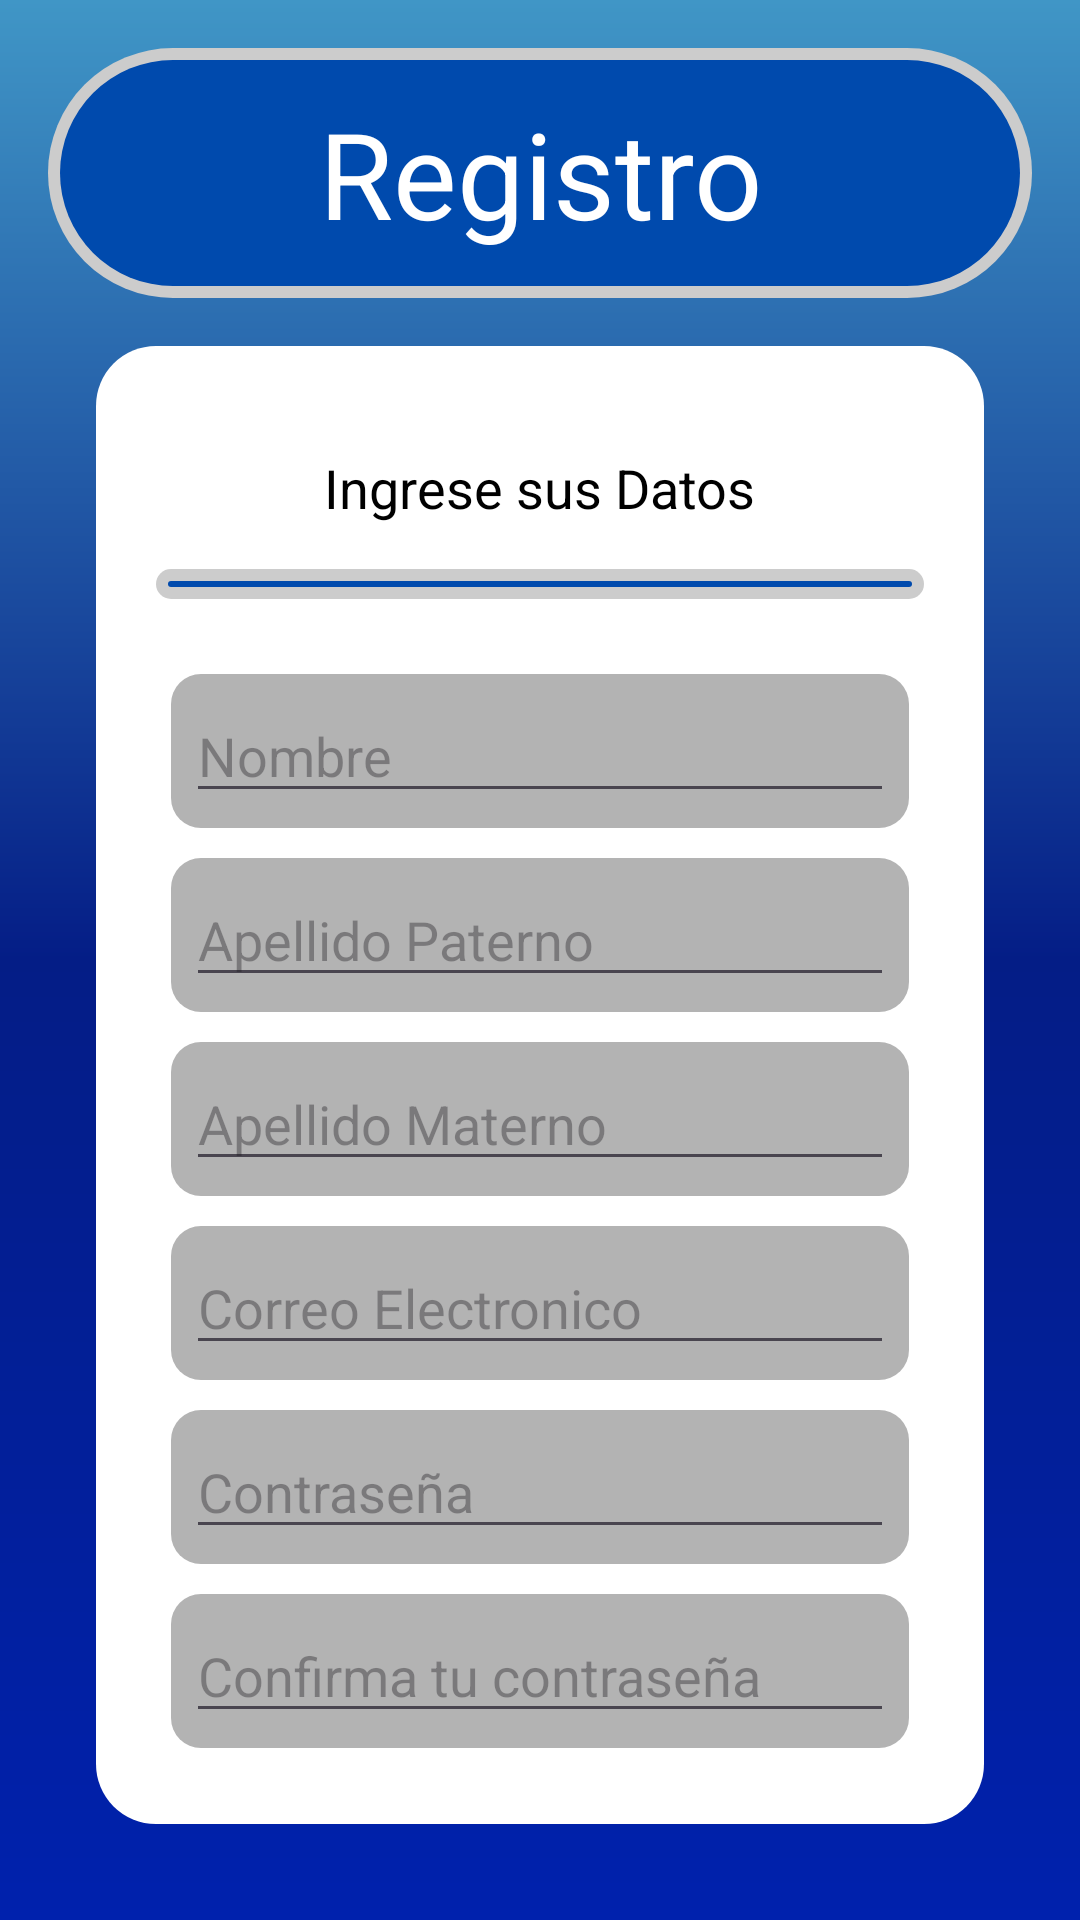

Here is an Android app screen rendered from its layout file. Give the layout XML and the strings, colors and styles it references.
<!-- AndroidManifest.xml: application theme Theme.AsisITSOEH20 -->
<!-- res/layout/inicio_registro.xml -->
<?xml version="1.0" encoding="utf-8"?>
<LinearLayout
    xmlns:android="http://schemas.android.com/apk/res/android"
    xmlns:tools="http://schemas.android.com/tools"
    android:layout_width="match_parent"
    android:layout_height="match_parent"
    android:windowSoftInputMode="adjustResize"
    android:orientation="vertical"
    android:padding="16dp"
    android:background="@drawable/background_generic"
    tools:context=".inicio_registro"
    >



    <LinearLayout
        android:layout_width="match_parent"
        android:layout_height="wrap_content"
        android:background="@drawable/background_title"
        android:orientation="horizontal"
        android:gravity="center">

        <TextView
            android:layout_width="match_parent"
            android:layout_height="match_parent"
            android:text="Registro"
            android:textSize="40dp"
            android:layout_margin="15dp"
            android:gravity="center"
            android:textColor="@color/white"
            />

    </LinearLayout>


    <LinearLayout
        android:layout_width="match_parent"
        android:layout_height="match_parent"
        android:orientation="vertical"
        android:layout_margin="16dp"
        android:layout_gravity="center"
        android:padding="20dp"
        android:background="@drawable/background_contenetor"
        >

        <TextView
            android:layout_width="wrap_content"
            android:layout_height="wrap_content"
            android:layout_gravity="center"
            android:text="Ingrese sus Datos"

            android:textColor="@color/black"
            android:textSize="18sp"
            android:padding="15dp" />
        <LinearLayout
            android:layout_width="match_parent"
            android:layout_height="10dp"
            android:layout_marginBottom="20dp"
            android:background="@drawable/btn_menublue"
            >

        </LinearLayout>

        <LinearLayout
            android:layout_width="match_parent"
            android:layout_height="wrap_content"
            android:background="@drawable/btn_grey"
            android:padding="5dp"
            android:layout_margin="5dp"
            android:orientation="horizontal">

            <EditText
                android:layout_width="match_parent"
                android:layout_height="wrap_content"
                android:inputType="text"
                android:textColor="@color/black"
                android:hint="Nombre"
                android:id="@+id/reg_txt_nombre"
                />
        </LinearLayout>
        <LinearLayout
            android:layout_width="match_parent"
            android:layout_height="wrap_content"
            android:background="@drawable/btn_grey"
            android:padding="5dp"
            android:layout_margin="5dp"
            android:orientation="horizontal">


            <EditText
                android:layout_width="match_parent"
                android:layout_height="wrap_content"
                android:inputType="text"
                android:textColor="@color/black"
                android:hint="Apellido Paterno"
                android:id="@+id/reg_txt_app"
                />


        </LinearLayout>
        <LinearLayout
            android:layout_width="match_parent"
            android:layout_height="wrap_content"
            android:padding="5dp"
            android:layout_margin="5dp"
            android:background="@drawable/btn_grey"
            android:orientation="horizontal">


            <EditText
                android:layout_width="match_parent"
                android:layout_height="wrap_content"
                android:inputType="text"
                android:textColor="@color/black"
                android:hint="Apellido Materno"
                android:id="@+id/reg_txt_apm"/>


        </LinearLayout>
        <LinearLayout
            android:layout_width="match_parent"
            android:layout_height="wrap_content"
            android:padding="5dp"
            android:layout_margin="5dp"
            android:background="@drawable/btn_grey"
            android:orientation="horizontal">


            <EditText
                android:layout_width="match_parent"
                android:layout_height="wrap_content"
                android:maxLines="1"
                android:textColor="@color/black"
                android:hint="Correo Electronico"
                android:inputType="textEmailAddress"
                android:id="@+id/reg_txt_email"
                />


        </LinearLayout>
        <LinearLayout
            android:layout_width="match_parent"
            android:layout_height="wrap_content"
            android:padding="5dp"
            android:layout_margin="5dp"
            android:background="@drawable/btn_grey"
            android:orientation="horizontal">


            <EditText
                android:layout_width="match_parent"
                android:layout_height="wrap_content"
                android:inputType="textPassword"
                android:hint="Contraseña"
                android:textColor="@color/black"
                android:id="@+id/reg_txt_pass"/>


        </LinearLayout>
        <LinearLayout
            android:layout_width="match_parent"
            android:layout_height="wrap_content"
            android:padding="5dp"
            android:layout_margin="5dp"
            android:background="@drawable/btn_grey"
            android:orientation="horizontal">


            <EditText
                android:layout_width="match_parent"
                android:layout_height="wrap_content"
                android:inputType="textPassword"

                android:textColor="@color/black"
                android:hint="Confirma tu contraseña"
                android:id="@+id/reg_txt_pass2"/>


        </LinearLayout>



        <LinearLayout
            android:layout_width="wrap_content"
            android:layout_height="wrap_content"
            android:orientation="horizontal"
            android:layout_gravity="center"
            android:layout_margin="15dp"
            android:background="@drawable/background_title"
            android:gravity="end">
            <Button
                android:layout_width="match_parent"
                android:layout_height="wrap_content"
                android:text="   Guardar   "
                android:backgroundTint="@color/blue"
                android:id="@+id/reg_btn_guardar"

                />

        </LinearLayout>


    </LinearLayout>





</LinearLayout>
<!-- resources referenced by this layout -->
<resources>
  <color name="black">#FF000000</color>
  <color name="blue">#004aad</color>
  <color name="white">#FFFFFFFF</color>
  <!-- drawable background_contenetor (drawable) -->
  <?xml version="1.0" encoding="utf-8"?>
  <shape xmlns:android="http://schemas.android.com/apk/res/android">
      <gradient
          android:type="linear"
          android:angle="40"
          android:startColor="#FFFFFFFF"
          android:endColor="#FFFFFFFF"
          />
      <corners android:radius="20dp"/>
  </shape>
  <!-- drawable background_generic (drawable) -->
  <?xml version="1.0" encoding="utf-8"?>
  <shape xmlns:android="http://schemas.android.com/apk/res/android">
      <gradient
          android:type="linear"
          android:angle="-45"
          android:startColor="#4096c6"
          android:centerColor="#041d86"
          android:endColor="#0021ad"
          />
  </shape>
  <!-- drawable background_title (drawable) -->
  <layer-list xmlns:android="http://schemas.android.com/apk/res/android">
      
      <item>
          <shape>
              <gradient
                  android:type="linear"
                  android:angle="40"
                  android:startColor="#CCCCCC"
                  android:endColor="#CCCCCC"
                  />
              <corners android:radius="70dp"/>
          </shape>
      </item>
  
      
      <item android:left="4dp" android:right="4dp" android:top="4dp" android:bottom="4dp">
          <shape>
              <solid android:color="#004aad"/> 
              <corners android:radius="70dp"/>
          </shape>
      </item>
  </layer-list>
  <!-- drawable btn_grey (drawable) -->
  <?xml version="1.0" encoding="utf-8"?>
  <shape xmlns:android="http://schemas.android.com/apk/res/android">
      <gradient
          android:type="linear"
          android:angle="40"
          android:startColor="#B3B3B3"
          android:endColor="#B3B3B3"
          />
      <corners android:radius="10dp"/>
  </shape>
  <!-- drawable btn_menublue (drawable) -->
  <layer-list xmlns:android="http://schemas.android.com/apk/res/android">
      
      <item>
          <shape>
              <gradient
                  android:type="linear"
                  android:angle="40"
                  android:startColor="#CCCCCC"
                  android:endColor="#CCCCCC"
                  />
              <corners android:radius="20dp"/>
          </shape>
      </item>
  
      
      <item android:left="4dp" android:right="4dp" android:top="4dp" android:bottom="4dp">
          <shape>
              <solid android:color="#004aad"/> 
              <corners android:radius="20dp"/>
          </shape>
      </item>
  </layer-list>
  <style name="Theme.AsisITSOEH20" parent="Base.Theme.AsisITSOEH20" />
  <style name="Base.Theme.AsisITSOEH20" parent="Theme.Material3.DayNight.NoActionBar">
          
          
      </style>
</resources>
